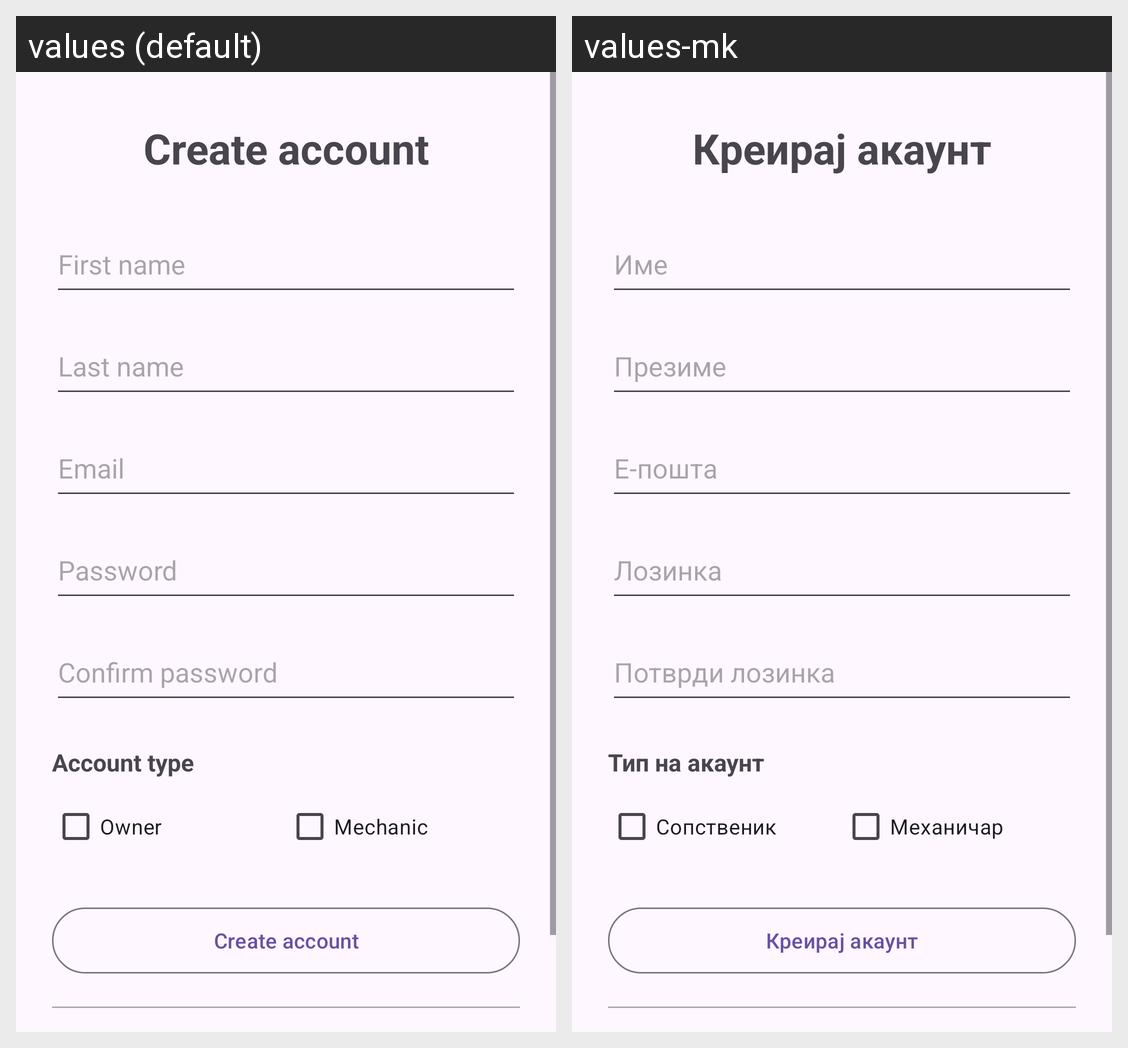

This grid shows one Android layout under two languages. Give, for every string resource on the screen, its name, the default text and each shown locale's text.
Android screen res/layout/screen_signup.xml rendered under 2 locales, left to right: values (default), values-mk. Device: Nexus 5 (rendered at 1080×1920; each locale shown at half size, 540×960, under a caption strip naming it); theme Theme.AutoServiceLog.
Strings drawn on this screen, with the default value and each locale's value (text and hints the layout hard-codes, and strings that could not be matched under every locale, appear in the picture but are not listed):

signup_screen_title
  values: Create account
  values-mk: Креирај акаунт

first_name
  values: First name
  values-mk: Име

last_name
  values: Last name
  values-mk: Презиме

email
  values: Email
  values-mk: Е-пошта

password
  values: Password
  values-mk: Лозинка

confirm_password
  values: Confirm password
  values-mk: Потврди лозинка

account_type
  values: Account type
  values-mk: Тип на акаунт

owner
  values: Owner
  values-mk: Сопственик

mechanic_role
  values: Mechanic
  values-mk: Механичар

signup_email
  values: Create account
  values-mk: Креирај акаунт
